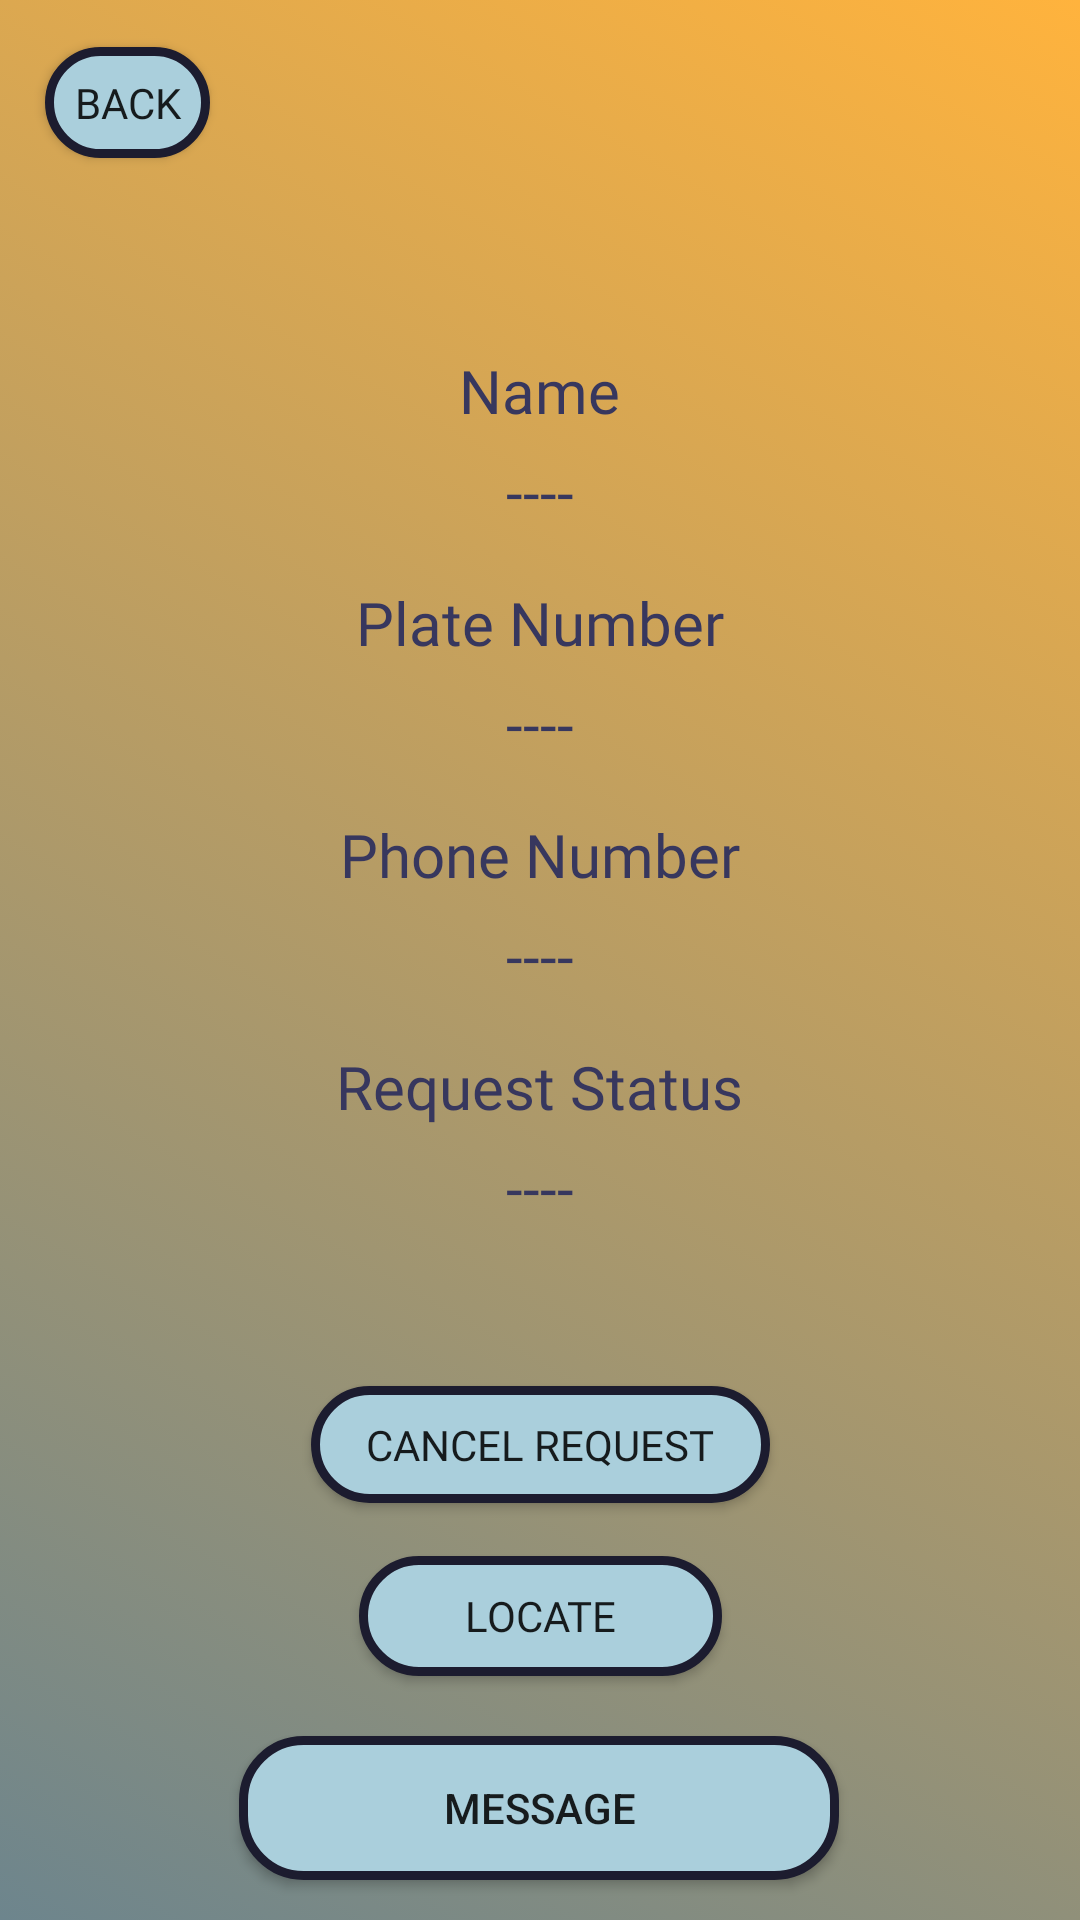

Reconstruct the res/layout file that produces this screen, plus the resources it refers to.
<!-- AndroidManifest.xml: application theme Theme.EzTaxi -->
<!-- res/layout/activity_view_driver.xml -->
<?xml version="1.0" encoding="utf-8"?>
<androidx.constraintlayout.widget.ConstraintLayout xmlns:android="http://schemas.android.com/apk/res/android"
    xmlns:app="http://schemas.android.com/apk/res-auto"
    xmlns:tools="http://schemas.android.com/tools"
    android:layout_width="match_parent"
    android:layout_height="match_parent"
    android:background="@drawable/background_main"
    tools:context=".ViewDriver">

    <androidx.appcompat.widget.AppCompatButton
        android:id="@+id/viewDriverBackButton"
        android:layout_width="55dp"
        android:layout_height="37dp"
        android:background="@drawable/custom_button"
        android:text="back"
        android:fontFamily="@font/moderne"
        app:layout_constraintBottom_toBottomOf="parent"
        app:layout_constraintEnd_toEndOf="parent"
        app:layout_constraintHorizontal_bias="0.049"
        app:layout_constraintStart_toStartOf="parent"
        app:layout_constraintTop_toTopOf="parent"
        app:layout_constraintVertical_bias="0.026" />


    <androidx.appcompat.widget.AppCompatButton
        android:id="@+id/LocateDriver"
        android:layout_width="121dp"
        android:layout_height="40dp"
        android:layout_marginTop="10dp"
        android:background="@drawable/custom_button"
        android:fontFamily="@font/moderne"
        android:text="Locate"
        android:visibility="visible"
        app:layout_constraintBottom_toBottomOf="parent"
        app:layout_constraintEnd_toEndOf="parent"
        app:layout_constraintStart_toStartOf="parent"
        app:layout_constraintTop_toBottomOf="@+id/cancelRequest"
        app:layout_constraintVertical_bias="0.086" />

    <androidx.appcompat.widget.AppCompatButton
        android:id="@+id/cancelRequest"
        android:layout_width="153dp"
        android:layout_height="39dp"
        android:layout_marginTop="10dp"
        android:background="@drawable/custom_button"
        android:fontFamily="@font/moderne"
        android:text="cancel request"
        android:visibility="visible"
        app:layout_constraintBottom_toBottomOf="parent"
        app:layout_constraintEnd_toEndOf="parent"
        app:layout_constraintStart_toStartOf="parent"
        app:layout_constraintTop_toBottomOf="@+id/linearLayout"
        app:layout_constraintVertical_bias="0.158" />

    <LinearLayout
        android:id="@+id/linearLayout"
        android:layout_width="match_parent"
        android:layout_height="wrap_content"
        android:layout_marginTop="100dp"
        android:gravity="center"
        android:orientation="vertical"
        android:padding="50px"
        app:layout_constraintEnd_toEndOf="parent"
        app:layout_constraintStart_toStartOf="parent"
        app:layout_constraintTop_toTopOf="parent">

        <TextView
            android:layout_width="wrap_content"
            android:layout_height="wrap_content"
            android:fontFamily="@font/moderne"
            android:text="Name"
            android:textColor="#37375E"
            android:textSize="60px"
            tools:layout_editor_absoluteX="160dp"
            tools:layout_editor_absoluteY="273dp" />

        <TextView
            android:id="@+id/driverName"
            android:layout_width="wrap_content"
            android:layout_height="wrap_content"
            android:layout_marginTop="20px"
            android:fontFamily="@font/moderne"
            android:gravity="center"
            android:text="----"
            android:textColor="#37375E"
            android:textSize="60px"
            tools:layout_editor_absoluteX="160dp"
            tools:layout_editor_absoluteY="273dp" />

        <TextView
            android:layout_width="wrap_content"
            android:layout_height="wrap_content"
            android:layout_marginTop="50px"
            android:fontFamily="@font/moderne"
            android:text="Plate Number"
            android:textColor="#37375E"
            android:textSize="60px"
            tools:layout_editor_absoluteX="160dp"
            tools:layout_editor_absoluteY="392dp" />

        <TextView
            android:id="@+id/driverPlateNum"
            android:layout_width="wrap_content"
            android:layout_height="wrap_content"
            android:layout_marginTop="20px"
            android:fontFamily="@font/moderne"
            android:text="----"
            android:textColor="#37375E"
            android:textSize="60px"
            tools:layout_editor_absoluteX="160dp"
            tools:layout_editor_absoluteY="392dp" />

        <TextView
            android:layout_width="wrap_content"
            android:layout_height="wrap_content"
            android:layout_marginTop="50px"
            android:fontFamily="@font/moderne"
            android:text="Phone Number"
            android:textColor="#37375E"
            android:textSize="60px"
            tools:layout_editor_absoluteX="160dp" />

        <TextView
            android:id="@+id/driverNumber"
            android:layout_width="wrap_content"
            android:layout_height="wrap_content"
            android:layout_marginTop="20px"
            android:fontFamily="@font/moderne"
            android:text="----"
            android:textColor="#37375E"
            android:textSize="60px"
            tools:layout_editor_absoluteX="160dp" />

        <TextView
            android:layout_width="wrap_content"
            android:layout_height="wrap_content"
            android:layout_marginTop="50px"
            android:fontFamily="@font/moderne"
            android:text="Request Status"
            android:textColor="#37375E"
            android:textSize="60px"
            tools:layout_editor_absoluteX="160dp" />

        <TextView
            android:id="@+id/requeststatus"
            android:layout_width="wrap_content"
            android:layout_height="wrap_content"
            android:layout_marginTop="20px"
            android:fontFamily="@font/moderne"
            android:text="----"
            android:textColor="#37375E"
            android:textSize="60px"
            tools:layout_editor_absoluteX="160dp" />


    </LinearLayout>

    <androidx.appcompat.widget.AppCompatButton
        android:id="@+id/messageB1"
        android:layout_width="200dp"
        android:layout_height="wrap_content"
        android:layout_marginTop="20dp"
        android:background="@drawable/custom_button"
        android:text="message"
        app:layout_constraintBottom_toBottomOf="parent"
        app:layout_constraintEnd_toEndOf="parent"
        app:layout_constraintHorizontal_bias="0.497"
        app:layout_constraintStart_toStartOf="parent"
        app:layout_constraintTop_toBottomOf="@+id/LocateDriver"
        app:layout_constraintVertical_bias="0.0" />


</androidx.constraintlayout.widget.ConstraintLayout>
<!-- resources referenced by this layout -->
<resources>
  <!-- drawable background_main (drawable) -->
  <?xml version="1.0" encoding="utf-8"?>
  <selector xmlns:android="http://schemas.android.com/apk/res/android">
      <item>
          <shape>
              <gradient
                  android:startColor="#6d858d"
                  android:endColor="#ffb33d"
                  android:angle="45"
                  android:type="linear" />
          </shape>
      </item>
  </selector>
  <!-- drawable custom_button (drawable) -->
  <?xml version="1.0" encoding="utf-8"?>
  <shape xmlns:android="http://schemas.android.com/apk/res/android"
      android:shape="rectangle">
    <stroke android:color="#1c1c2f" android:width="3dp"/>
    <solid android:color="#aacfdc"/>
        
      <corners android:radius="20dp"/>
  </shape>
  <style name="Theme.EzTaxi" parent="Theme.MaterialComponents.DayNight.NoActionBar">
          
          <item name="colorPrimary">@color/purple_500</item>
          <item name="colorPrimaryVariant">@color/purple_700</item>
          <item name="colorOnPrimary">@color/white</item>
          
          <item name="colorSecondary">@color/teal_200</item>
          <item name="colorSecondaryVariant">@color/teal_700</item>
          <item name="colorOnSecondary">@color/black</item>
          
          <item name="android:statusBarColor">?attr/colorPrimaryVariant</item>
          
      </style>
  <!-- not gathered from this repository: default colours our renderer supplied (Android Studio template values) -->
  <color name="purple_500">#FF6200EE</color>
  <color name="purple_700">#FF3700B3</color>
  <color name="teal_200">#FF03DAC5</color>
  <color name="teal_700">#FF018786</color>
  <color name="black">#FF000000</color>
  <color name="white">#FFFFFFFF</color>
</resources>
